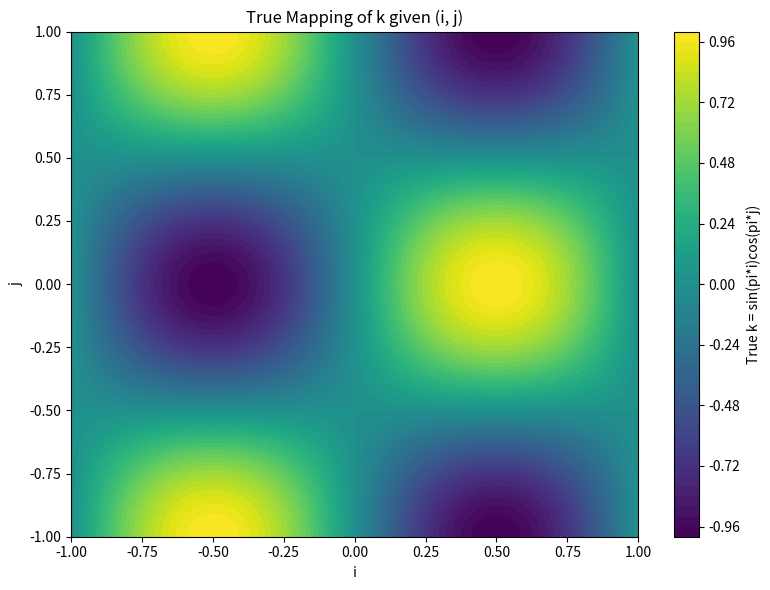

This chart was generated by the following Python code:
import numpy as np
import matplotlib.pyplot as plt

# Create a grid
i_grid = np.linspace(-1, 1, 200)
j_grid = np.linspace(-1, 1, 200)
ii, jj = np.meshgrid(i_grid, j_grid)

# True function
kk = np.sin(np.pi * ii) * np.cos(np.pi * jj)

# Plot
plt.figure(figsize=(8, 6))
contour = plt.contourf(ii, jj, kk, levels=50, cmap='viridis')
plt.colorbar(contour, label='True k = sin(pi*i)cos(pi*j)')
plt.xlabel('i')
plt.ylabel('j')
plt.title('True Mapping of k given (i, j)')
plt.tight_layout()
plt.savefig("example_contour.png")
plt.show()